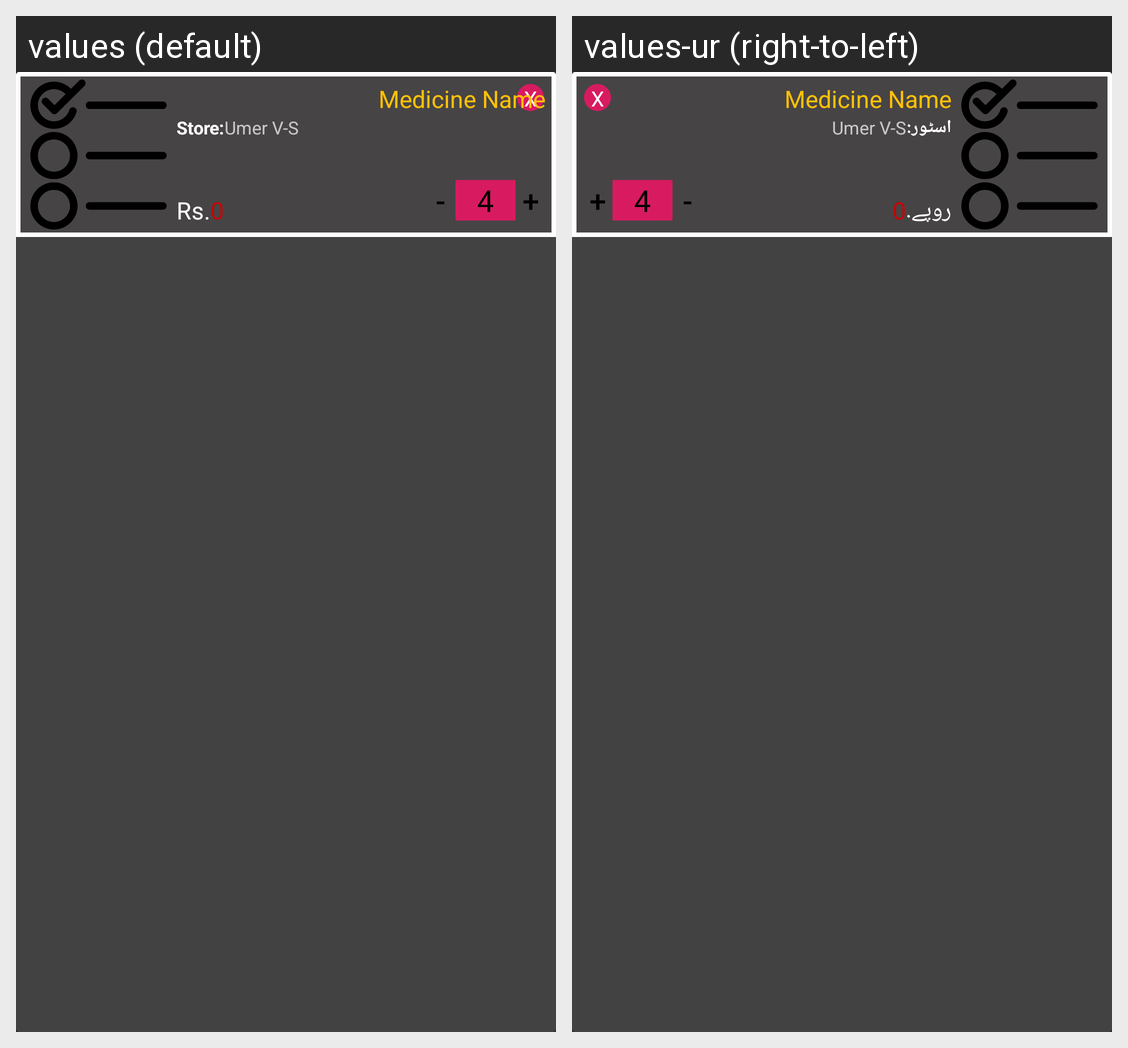

This grid shows one Android layout under two languages. Give, for every string resource on the screen, its name, the default text and each shown locale's text.
Android screen res/layout/cart_item_list_urdu.xml rendered under 2 locales, left to right: values (default), values-ur (right-to-left). Device: Nexus 5 (rendered at 1080×1920; each locale shown at half size, 540×960, under a caption strip naming it); theme AppTheme1.
Strings drawn on this screen, with the default value and each locale's value (text and hints the layout hard-codes, and strings that could not be matched under every locale, appear in the picture but are not listed):

storee
  values: Store:
  values-ur: اسٹور:

rs
  values: Rs.
  values-ur: روپے.
